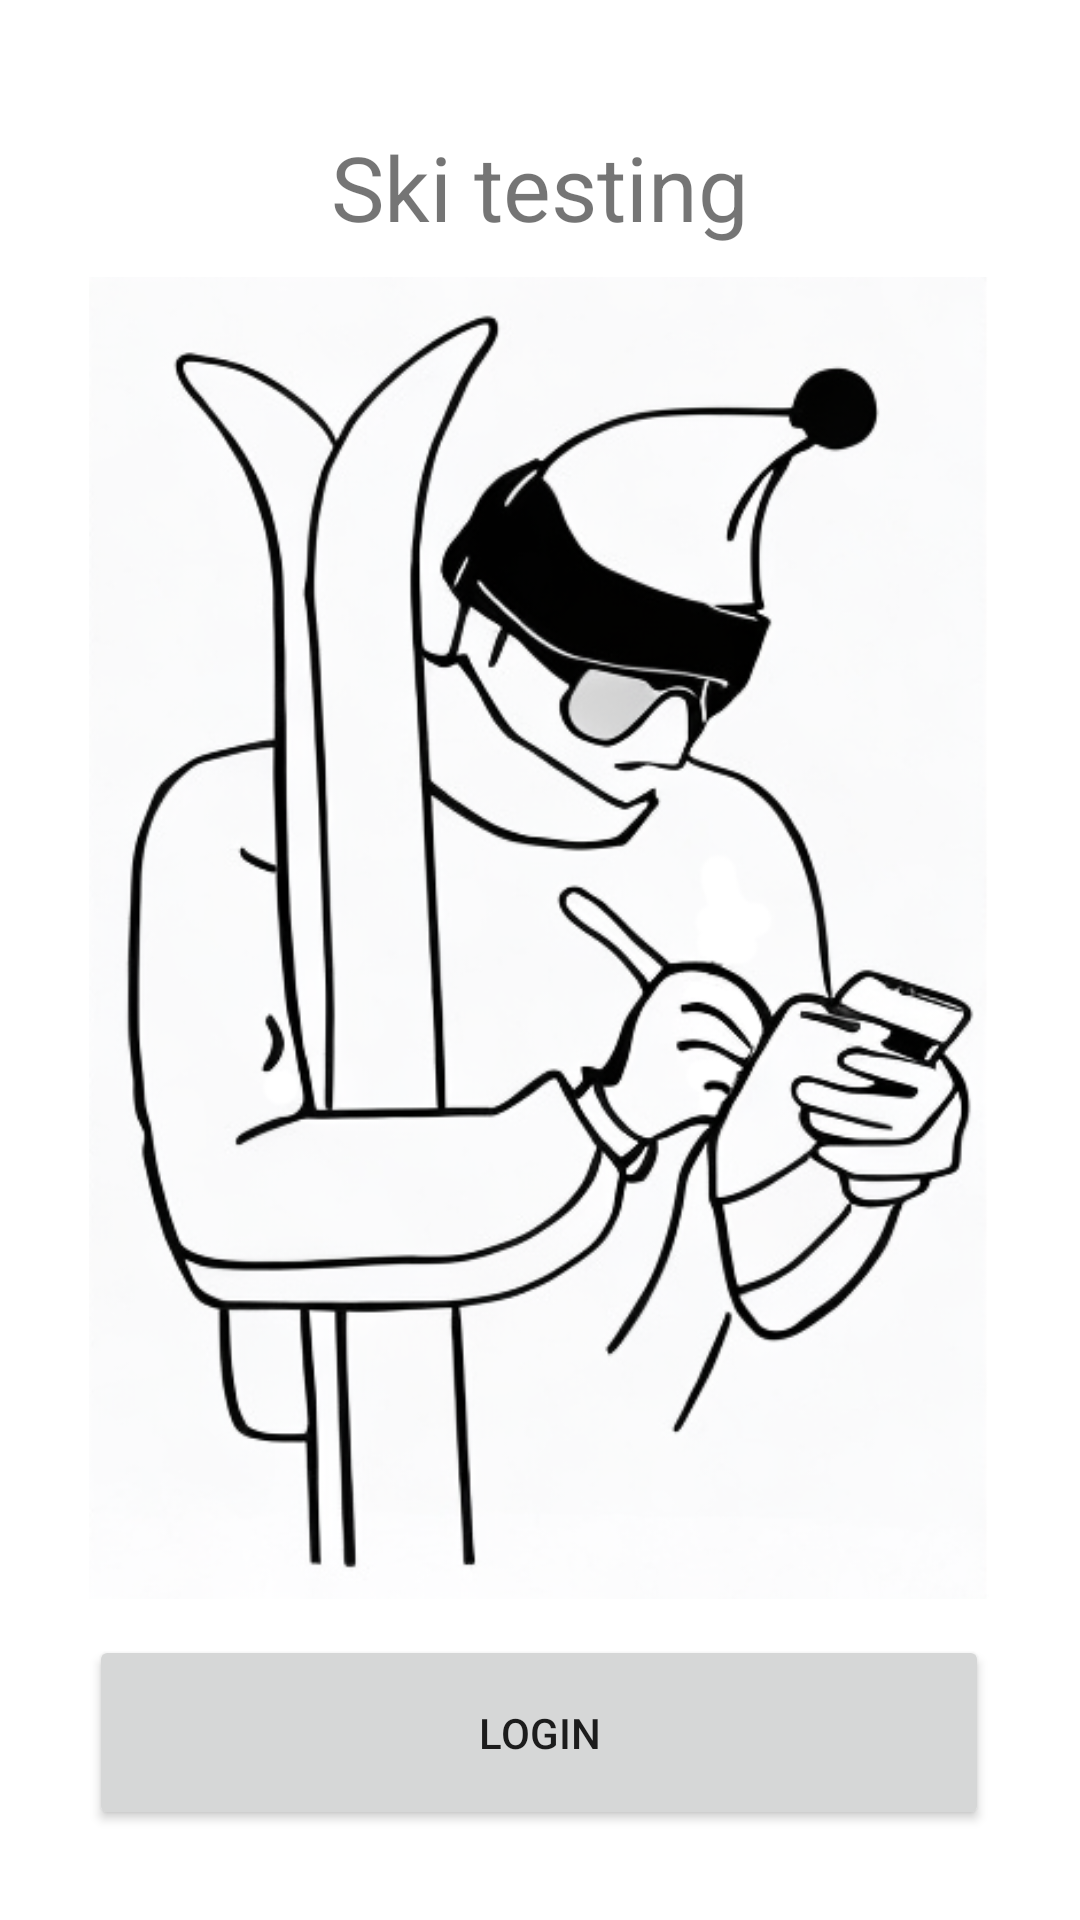

Produce the Android XML layout that renders to this screen, including the resource entries it uses.
<!-- AndroidManifest.xml: application theme Theme.SkiTesting -->
<!-- res/layout/fragment_main_login.xml -->
<?xml version="1.0" encoding="utf-8"?>
<androidx.constraintlayout.widget.ConstraintLayout xmlns:android="http://schemas.android.com/apk/res/android"
    xmlns:app="http://schemas.android.com/apk/res-auto"
    xmlns:tools="http://schemas.android.com/tools"
    android:layout_width="match_parent"
    android:layout_height="match_parent"

    tools:context=".fragments.LoginFragment">

    <Button
        android:id="@+id/btn_login"
        android:layout_width="300dp"
        android:layout_height="65dp"
        android:layout_marginBottom="24dp"
        android:text="@string/btn_login"
        app:layout_constraintBottom_toBottomOf="parent"
        app:layout_constraintEnd_toEndOf="@+id/imageView"
        app:layout_constraintHorizontal_bias="0.0"
        app:layout_constraintStart_toStartOf="@+id/imageView"
        app:layout_constraintTop_toBottomOf="@+id/imageView"
        app:layout_constraintVertical_bias="0.659" />

    <ImageView
        android:id="@+id/imageView"
        android:layout_width="300dp"
        android:layout_height="wrap_content"
        android:layout_centerInParent="true"
        android:adjustViewBounds="true"
        android:contentDescription="@string/skier"
        android:scaleType="fitCenter"
        android:src="@drawable/motiv"
        app:layout_constraintEnd_toEndOf="parent"
        app:layout_constraintHorizontal_bias="0.495"
        app:layout_constraintStart_toStartOf="parent"
        app:layout_constraintTop_toBottomOf="@+id/app_Name" />

    <TextView
        android:id="@+id/app_Name"
        android:layout_width="wrap_content"
        android:layout_height="wrap_content"
        android:layout_marginTop="32dp"
        android:padding="10dp"
        android:text="@string/app_name"
        android:textAlignment="center"
        android:textSize="30sp"
        app:layout_constraintEnd_toEndOf="parent"
        app:layout_constraintStart_toStartOf="parent"
        app:layout_constraintTop_toTopOf="parent" />

    <TextView
        android:id="@+id/lg_info"
        android:layout_width="wrap_content"
        android:layout_height="wrap_content"
        app:layout_constraintBottom_toTopOf="@+id/btn_login"
        app:layout_constraintEnd_toEndOf="parent"
        app:layout_constraintStart_toStartOf="parent" />

</androidx.constraintlayout.widget.ConstraintLayout>
<!-- resources referenced by this layout -->
<resources>
  <!-- drawable motiv: png bitmap (drawable, 181407 bytes) -->
  <string name="app_name">Ski testing</string>
  <string name="btn_login">Login</string>
  <style name="Theme.SkiTesting" parent="Theme.MaterialComponents.DayNight.DarkActionBar">
          
          <item name="colorPrimary">@color/purple_500</item>
          <item name="colorPrimaryVariant">@color/purple_700</item>
          <item name="colorOnPrimary">@color/white</item>
          
          <item name="colorSecondary">@color/teal_200</item>
          <item name="colorSecondaryVariant">@color/teal_700</item>
          <item name="colorOnSecondary">@color/black</item>
          
          <item name="android:statusBarColor" tools:targetApi="l">?attr/colorPrimaryVariant</item>
          
      </style>
  <color name="purple_500">#FF6200EE</color>
  <color name="purple_700">#FF3700B3</color>
  <color name="white">#FFFFFFFF</color>
  <color name="teal_200">#FF03DAC5</color>
  <color name="teal_700">#FF018786</color>
  <color name="black">#FF000000</color>
</resources>
